Run: headless pygame with SDL's dummy video driver; simulated clock (each Clock.tick advances the game by its frame time, no real sleeping); random seed 0; keys injected as events and as key.get_pressed() state; no mouse input.
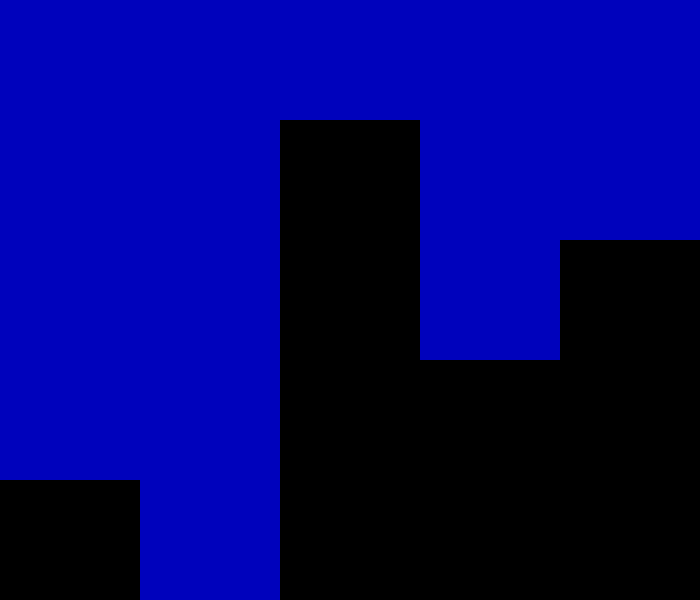
Frame 1 of 4 · flips 1–60 · no input
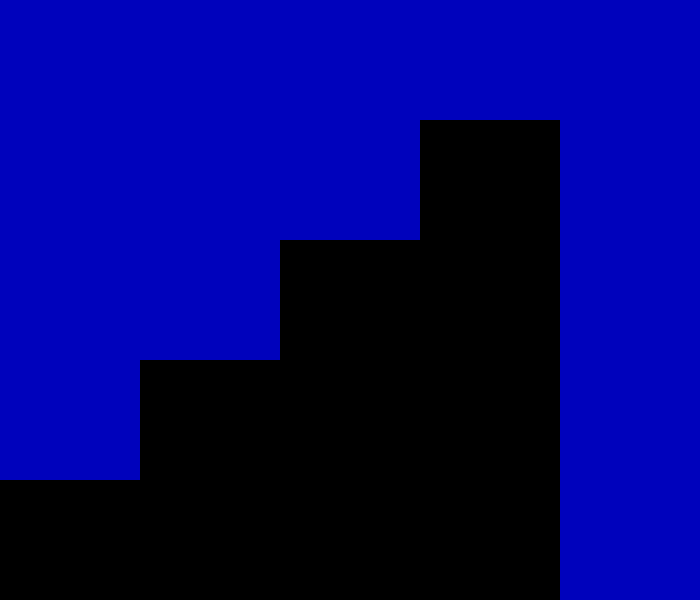
Frame 2 of 4 · flips 61–180 · tapped SPACE, RETURN · held RIGHT (→), D
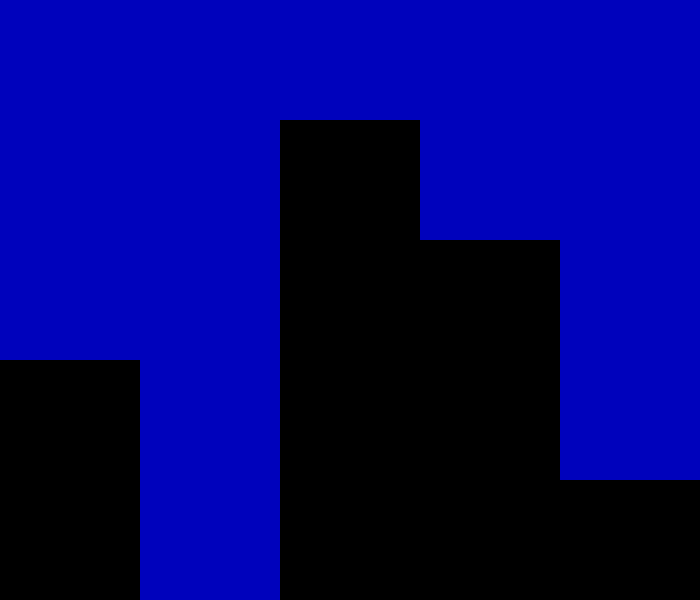
Frame 3 of 4 · flips 181–300 · held DOWN (↓), S
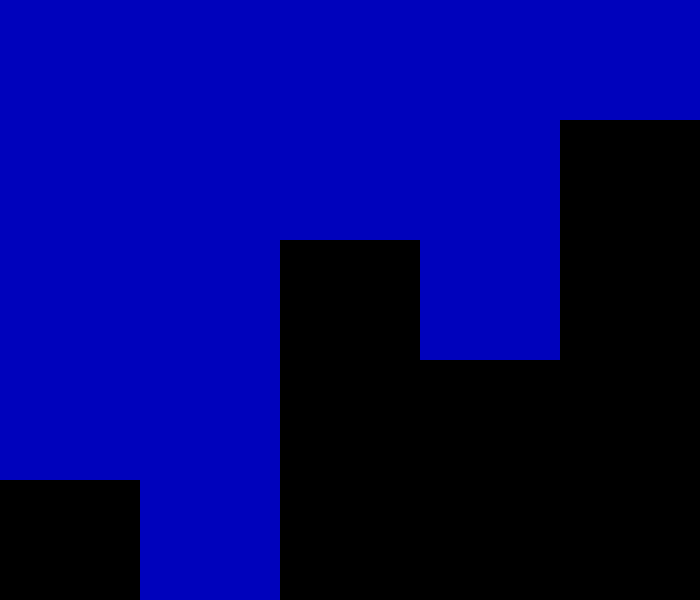
Frame 4 of 4 · flips 301–420 · held LEFT (←), A, UP (↑), W

The pygame program that drew these frames:

import pygame
import random

# some colours
black = (0, 0, 0)
white = (255, 255, 255)
green = (0, 255, 0)
red = (255, 0, 0)
blue = (0, 0, 255)

pygame.init()

# screen dimensions
width = 700
height = 600

size = (width, height)
screen = pygame.display.set_mode(size)

pygame.display.set_caption('Bogo Test')

# loop until close
done = False

# screen updates (for readability)
clock = pygame.time.Clock()

# Establishing globals
numElements = 5
sortedList = list(range(1, numElements + 1))
newList = list(range(1, numElements + 1))
random.shuffle(newList)

# Generate random colour. Looks pretty and saves time hardcoding stuff idk
def randColour():
    colour = (random.randint(0, 255), random.randint(0, 255), random.randint(0, 255))
    return colour

# Set up a list of random colours. ColourList = [randColour]*5 only calls randColour() once, hence this implementation
colourList = []
for i in range(numElements):
    colourList.append(randColour())

# One bogosort instruction
def bogo():
    if newList != sortedList:
        random.shuffle(newList)


# Main loop
while not done:
    for event in pygame.event.get():
        if event.type == pygame.QUIT:
            done = True

    # Wipes screen every time to avoid clipping and stuff
    screen.fill(black)

    # Draw Lines based upon it's location in the newList, as well as it's value to determine height. Designed to
    # avoid any kind of hard coding and work with numbers > 5 (not that you should ever try to)
    # Colour could in theory be personalised had I made each rectangle an object.
    for i in range(len(newList)):
        pygame.draw.rect(screen, width, [(width/numElements) * i, 0, width/numElements, (height/numElements)*newList[i]])

    # Execute a round of bogo
    bogo()

    # Display graphics
    pygame.display.flip()


    clock.tick(60)
